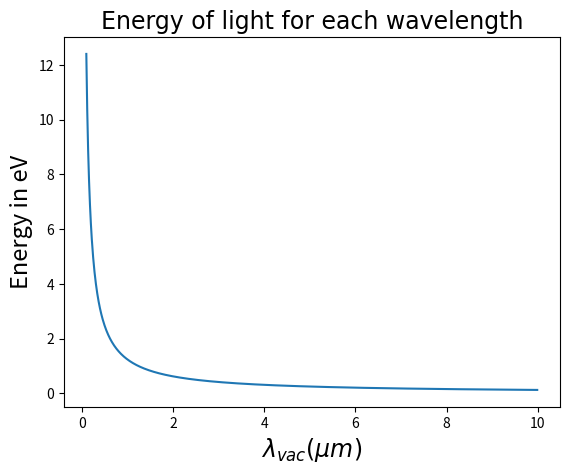

Write the Python code that produced this figure.
import math
import numpy as np
from scipy import constants
import matplotlib.pyplot as plt
from matplotlib import rc

L = 100*constants.micro #EM Wavelength
F = constants.lambda2nu(L) #converted to frequency
FeV = constants.physical_constants['hertz-electron volt relationship']
F_K = constants.physical_constants['hertz-kelvin relationship']
print('EM wavelegnth of', L/constants.micro, 'um in vacuum equals', F/constants.giga, 'GHz')
print('EM wavelegnth of', L/constants.micro, 'um in vacuum worth', F*FeV[0], FeV[1])
print('EM wavelegnth of', L/constants.micro, 'um in vacuum worth', F*F_K[0], F_K[1])

L_array = np.arange(0.1,10,0.01) #in micron
F_array = constants.lambda2nu(L_array*constants.micro)
E_array = F_array*FeV[0]
# print(L_array)

plt.plot(L_array,E_array)
plt.title('Energy of light for each wavelength', fontsize=17, fontname='fantasy')
plt.xlabel(r'$\lambda_{vac} (\mu{m})$', fontsize=17)
plt.ylabel(r'Energy in eV', fontsize=17)
plt.show()